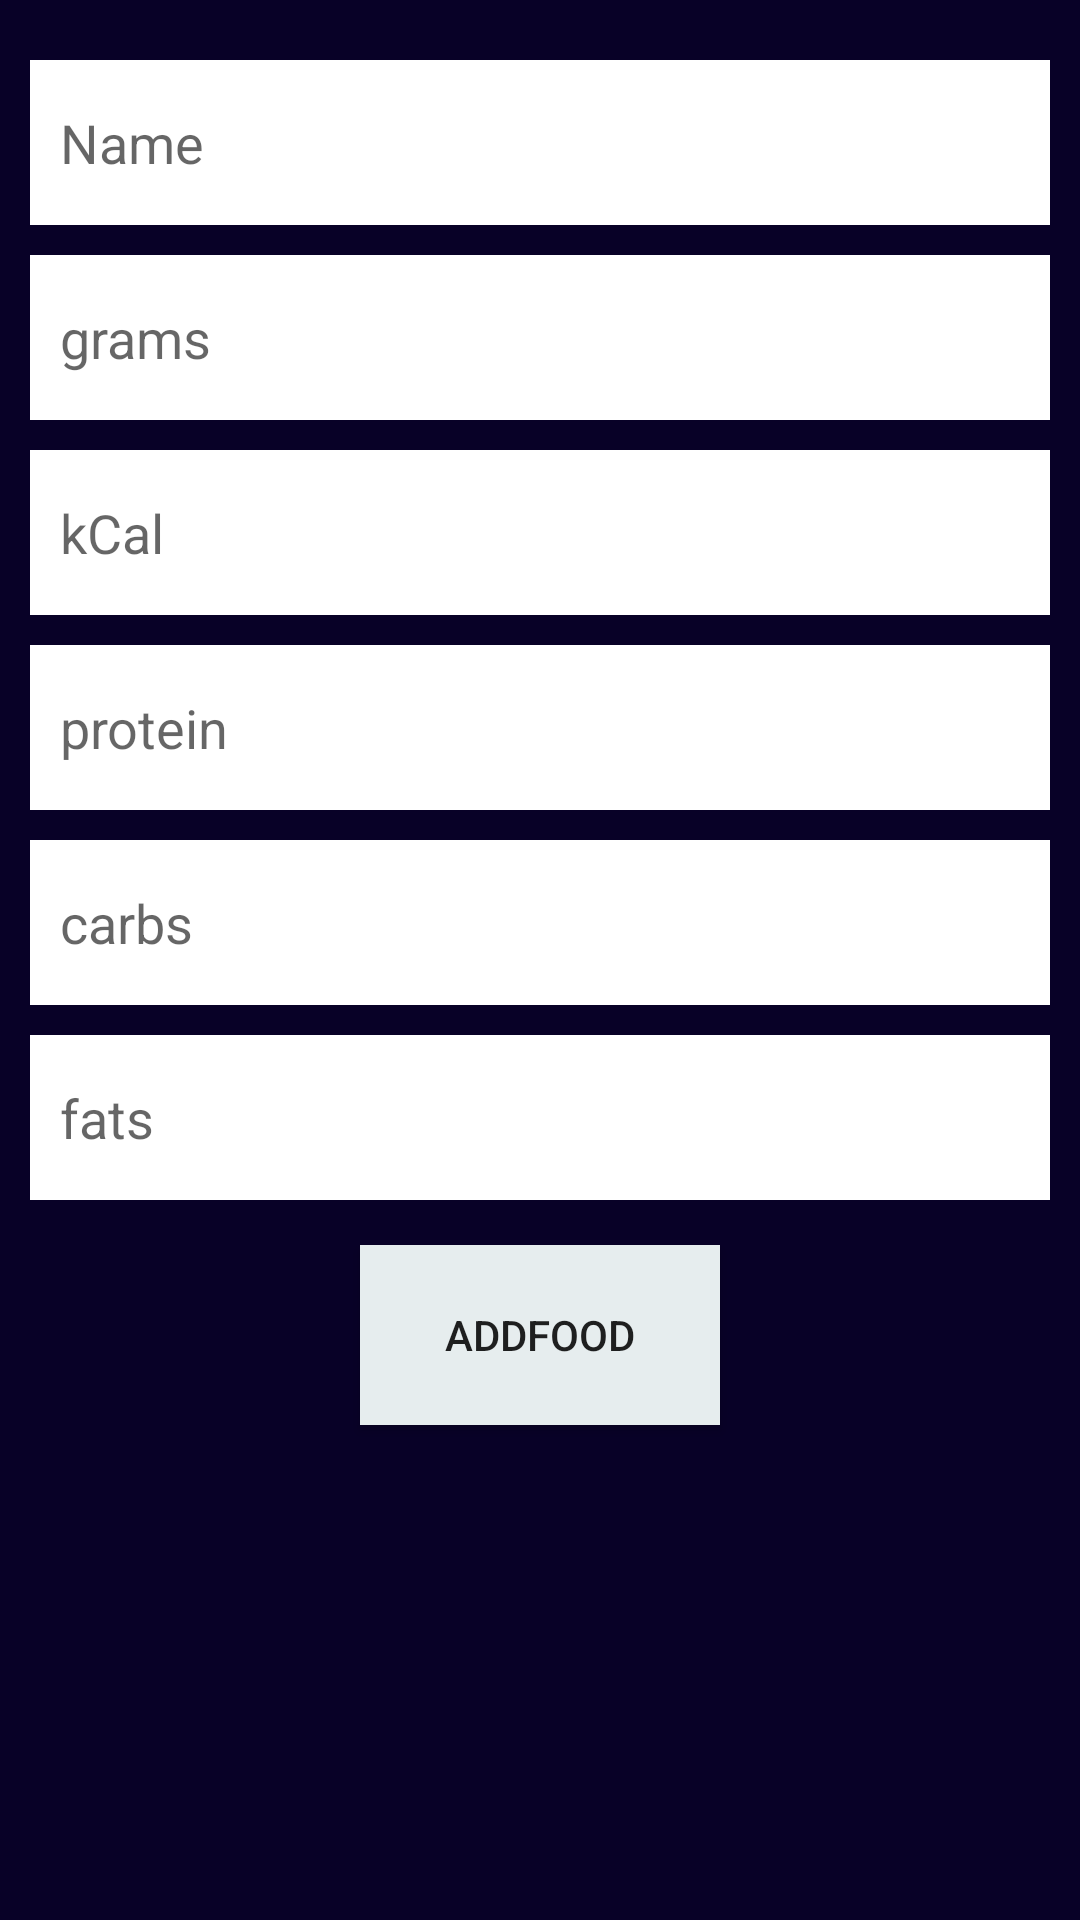

Reconstruct the res/layout file that produces this screen, plus the resources it refers to.
<!-- AndroidManifest.xml: application theme AppTheme -->
<!-- res/layout/activity_add_food.xml -->
<?xml version="1.0" encoding="utf-8"?>
<RelativeLayout xmlns:android="http://schemas.android.com/apk/res/android"
    xmlns:app="http://schemas.android.com/apk/res-auto"
    xmlns:tools="http://schemas.android.com/tools"
    android:layout_width="match_parent"
    android:layout_height="match_parent"
    android:background="@color/colorPrimaryDark"
    tools:context=".AddFood">


    <RelativeLayout
        android:layout_width="match_parent"
        android:layout_height="match_parent"
        android:layout_margin="10dp"
        >

    <EditText
        android:paddingLeft="10dp"
        android:layout_marginTop="10dp"
        android:hint="Name"
        android:background="#ffff"
        android:layout_height="55dp"



        android:id="@+id/edAddFoodName"
        android:layout_width="match_parent"
        ></EditText>

    <EditText
        android:paddingLeft="10dp"
        android:layout_marginTop="10dp"
        android:hint="grams"
        android:background="#ffff"
        android:layout_height="55dp"
        android:inputType="number"
        android:layout_below="@+id/edAddFoodName"
        android:id="@+id/edAddFoodGrams"
        android:layout_width="match_parent"
        ></EditText>


    <EditText
        android:paddingLeft="10dp"
        android:layout_marginTop="10dp"
        android:hint="kCal"
        android:background="#ffff"
        android:layout_height="55dp"
        android:inputType="number"
        android:id="@+id/edAddFoodKcal"

        android:layout_below="@+id/edAddFoodGrams"
        android:layout_width="match_parent"
        ></EditText>


    <EditText
        android:paddingLeft="10dp"
        android:layout_marginTop="10dp"
        android:hint="protein"
        android:background="#ffff"
        android:layout_height="55dp"
        android:inputType="number"
        android:id="@+id/edAddFoodProt"

        android:layout_below="@+id/edAddFoodKcal"
        android:layout_width="match_parent"
        ></EditText>

    <EditText
        android:paddingLeft="10dp"
        android:layout_marginTop="10dp"
        android:hint="carbs"
        android:background="#ffff"
        android:layout_height="55dp"
        android:inputType="number"
        android:id="@+id/edAddFoodCarbs"

        android:layout_below="@+id/edAddFoodProt"
        android:layout_width="match_parent"
        ></EditText>
    <EditText
        android:paddingLeft="10dp"
        android:layout_marginTop="10dp"
        android:hint="fats"
        android:background="#ffff"
        android:layout_height="55dp"
        android:inputType="number"
        android:id="@+id/edAddFoodFats"

        android:layout_below="@+id/edAddFoodCarbs"
        android:layout_width="match_parent"
        ></EditText>

    <Button
        android:text="AddFood"
        android:layout_centerHorizontal="true"
        android:layout_below="@+id/edAddFoodFats"
        android:id="@+id/BtnAddFoodAdd"
        android:layout_marginTop="15dp"
        android:background="#e6edee"
        android:layout_width="120dp"
        android:layout_height="60dp"/>
    </RelativeLayout>

</RelativeLayout>
<!-- resources referenced by this layout -->
<resources>
  <color name="colorPrimaryDark">	#080127</color>
  <style name="AppTheme" parent="Theme.AppCompat.Light.DarkActionBar">
          
          <item name="colorPrimary">@color/colorPrimary</item>
          <item name="colorPrimaryDark">@color/colorPrimaryDark</item>
          <item name="colorAccent">@color/colorAccent</item>
  
      </style>
  <color name="colorPrimary">#1a1140</color>
  <color name="colorAccent">#cae1e3</color>
</resources>
